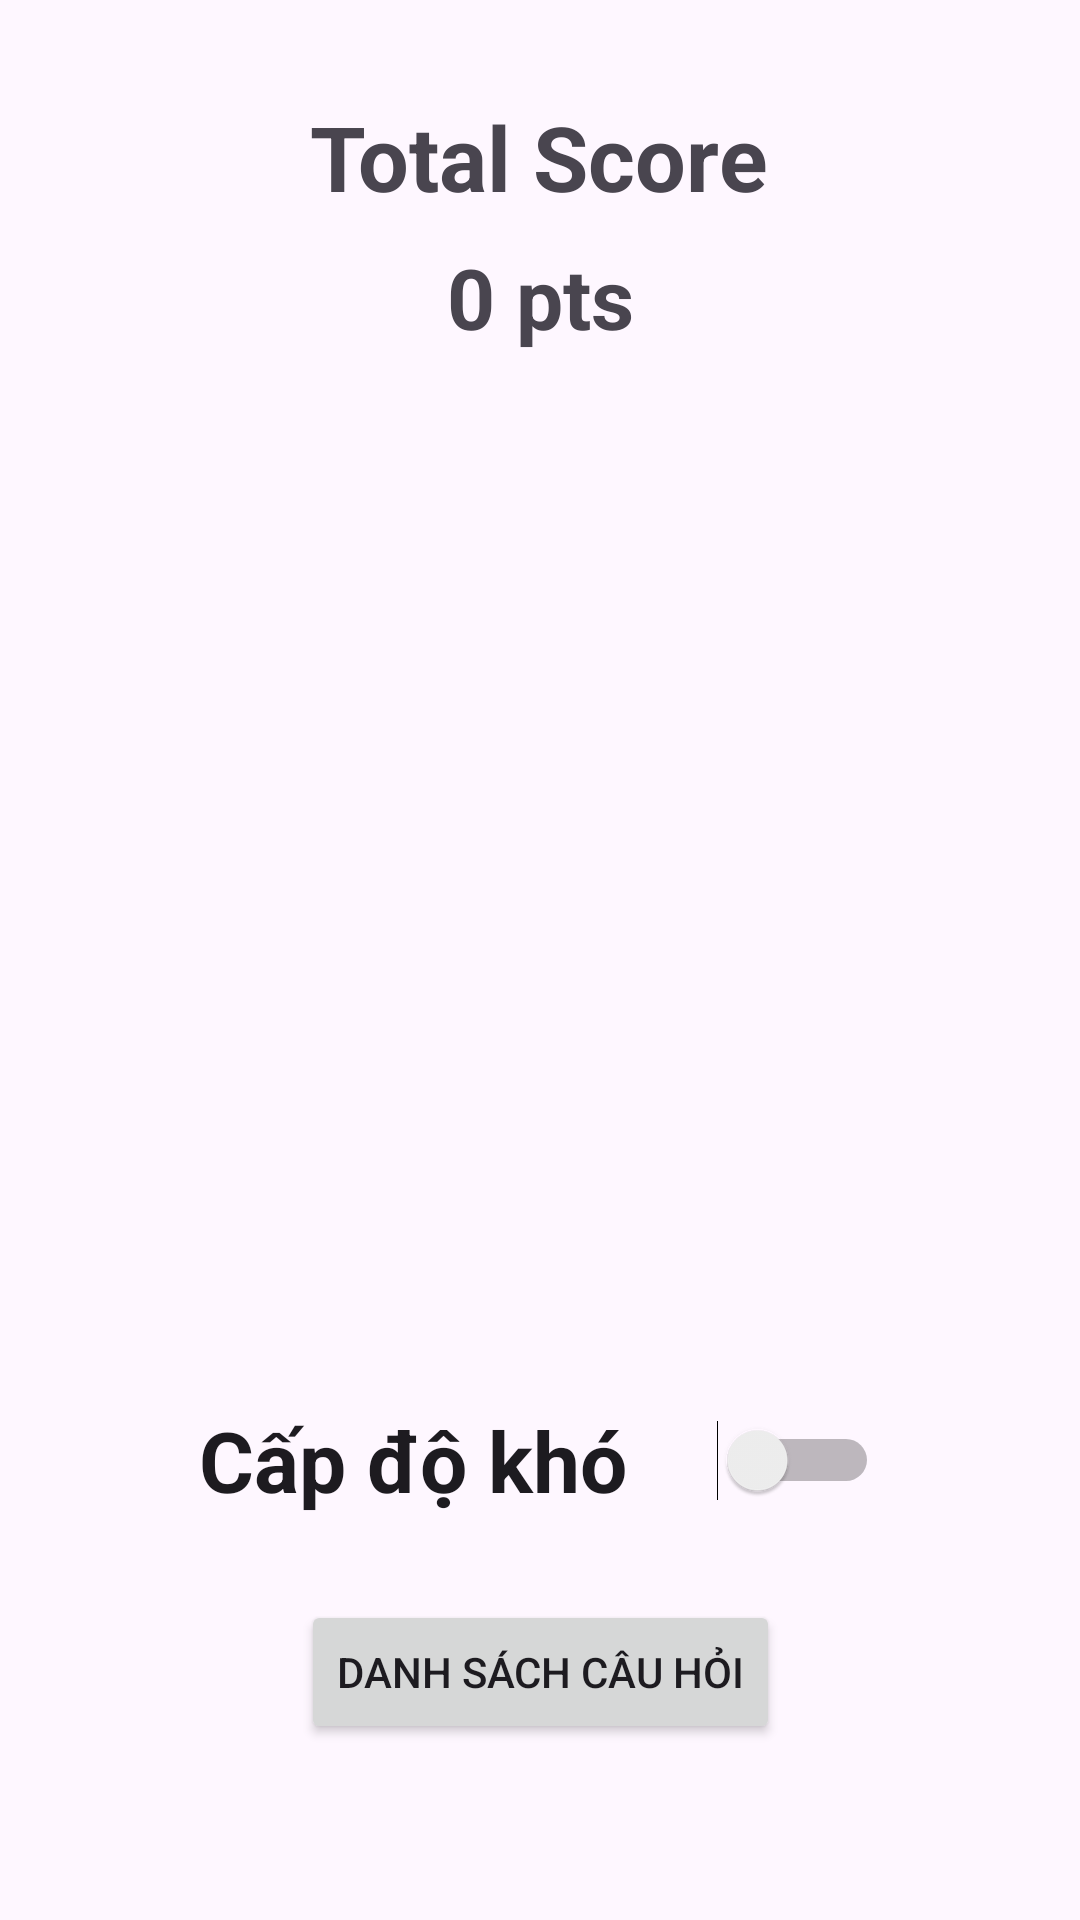

Write the Android layout XML for this screen, with the resource values it uses.
<!-- AndroidManifest.xml: application theme Theme.GoQuizz -->
<!-- res/layout/activity_topic.xml -->
<?xml version="1.0" encoding="utf-8"?>
<androidx.constraintlayout.widget.ConstraintLayout xmlns:android="http://schemas.android.com/apk/res/android"
    xmlns:app="http://schemas.android.com/apk/res-auto"
    xmlns:tools="http://schemas.android.com/tools"
    android:layout_width="match_parent"
    android:layout_height="match_parent"
    tools:context=".TopicActivity">

    <TextView
        android:id="@+id/textViewTotalScore"
        android:layout_width="wrap_content"
        android:layout_height="wrap_content"
        android:layout_marginTop="32dp"
        android:text="Total Score"
        android:textSize="30sp"
        android:textStyle="bold"
        app:layout_constraintEnd_toEndOf="parent"
        app:layout_constraintHorizontal_bias="0.498"
        app:layout_constraintStart_toStartOf="parent"
        app:layout_constraintTop_toTopOf="parent" />

    <TextView
        android:id="@+id/textViewTotal"
        android:layout_width="wrap_content"
        android:layout_height="wrap_content"
        android:layout_marginTop="8dp"
        android:text="0 pts"
        android:textSize="28sp"
        android:textStyle="bold"
        app:layout_constraintEnd_toEndOf="parent"
        app:layout_constraintStart_toStartOf="parent"
        app:layout_constraintTop_toBottomOf="@+id/textViewTotalScore" />

    <ListView
        android:id="@+id/listviewTopic"
        android:layout_width="wrap_content"
        android:layout_height="300dp"
        android:layout_marginTop="136dp"
        app:layout_constraintEnd_toEndOf="parent"
        app:layout_constraintHorizontal_bias="0.0"
        app:layout_constraintStart_toStartOf="parent"
        app:layout_constraintTop_toTopOf="parent" />

    <Switch
        android:id="@+id/switchLevel"
        android:layout_width="wrap_content"
        android:layout_height="wrap_content"
        android:layout_marginTop="32dp"
        android:text="Cấp độ khó"
        android:textSize="28sp"
        android:textStyle="bold"
        android:switchPadding="30dp"
        app:layout_constraintEnd_toEndOf="parent"
        app:layout_constraintHorizontal_bias="0.498"
        app:layout_constraintStart_toStartOf="parent"
        app:layout_constraintTop_toBottomOf="@+id/listviewTopic" />

    <Button
        android:id="@+id/buttonList"
        android:layout_width="wrap_content"
        android:layout_height="wrap_content"
        android:layout_marginTop="28dp"
        android:text="Danh sách câu hỏi"
        app:layout_constraintEnd_toEndOf="parent"
        app:layout_constraintStart_toStartOf="parent"
        app:layout_constraintTop_toBottomOf="@+id/switchLevel" />


</androidx.constraintlayout.widget.ConstraintLayout>
<!-- resources referenced by this layout -->
<resources>
  <style name="Theme.GoQuizz" parent="Base.Theme.GoQuizz" />
  <style name="Base.Theme.GoQuizz" parent="Theme.Material3.DayNight.NoActionBar">
          
          
      </style>
</resources>
